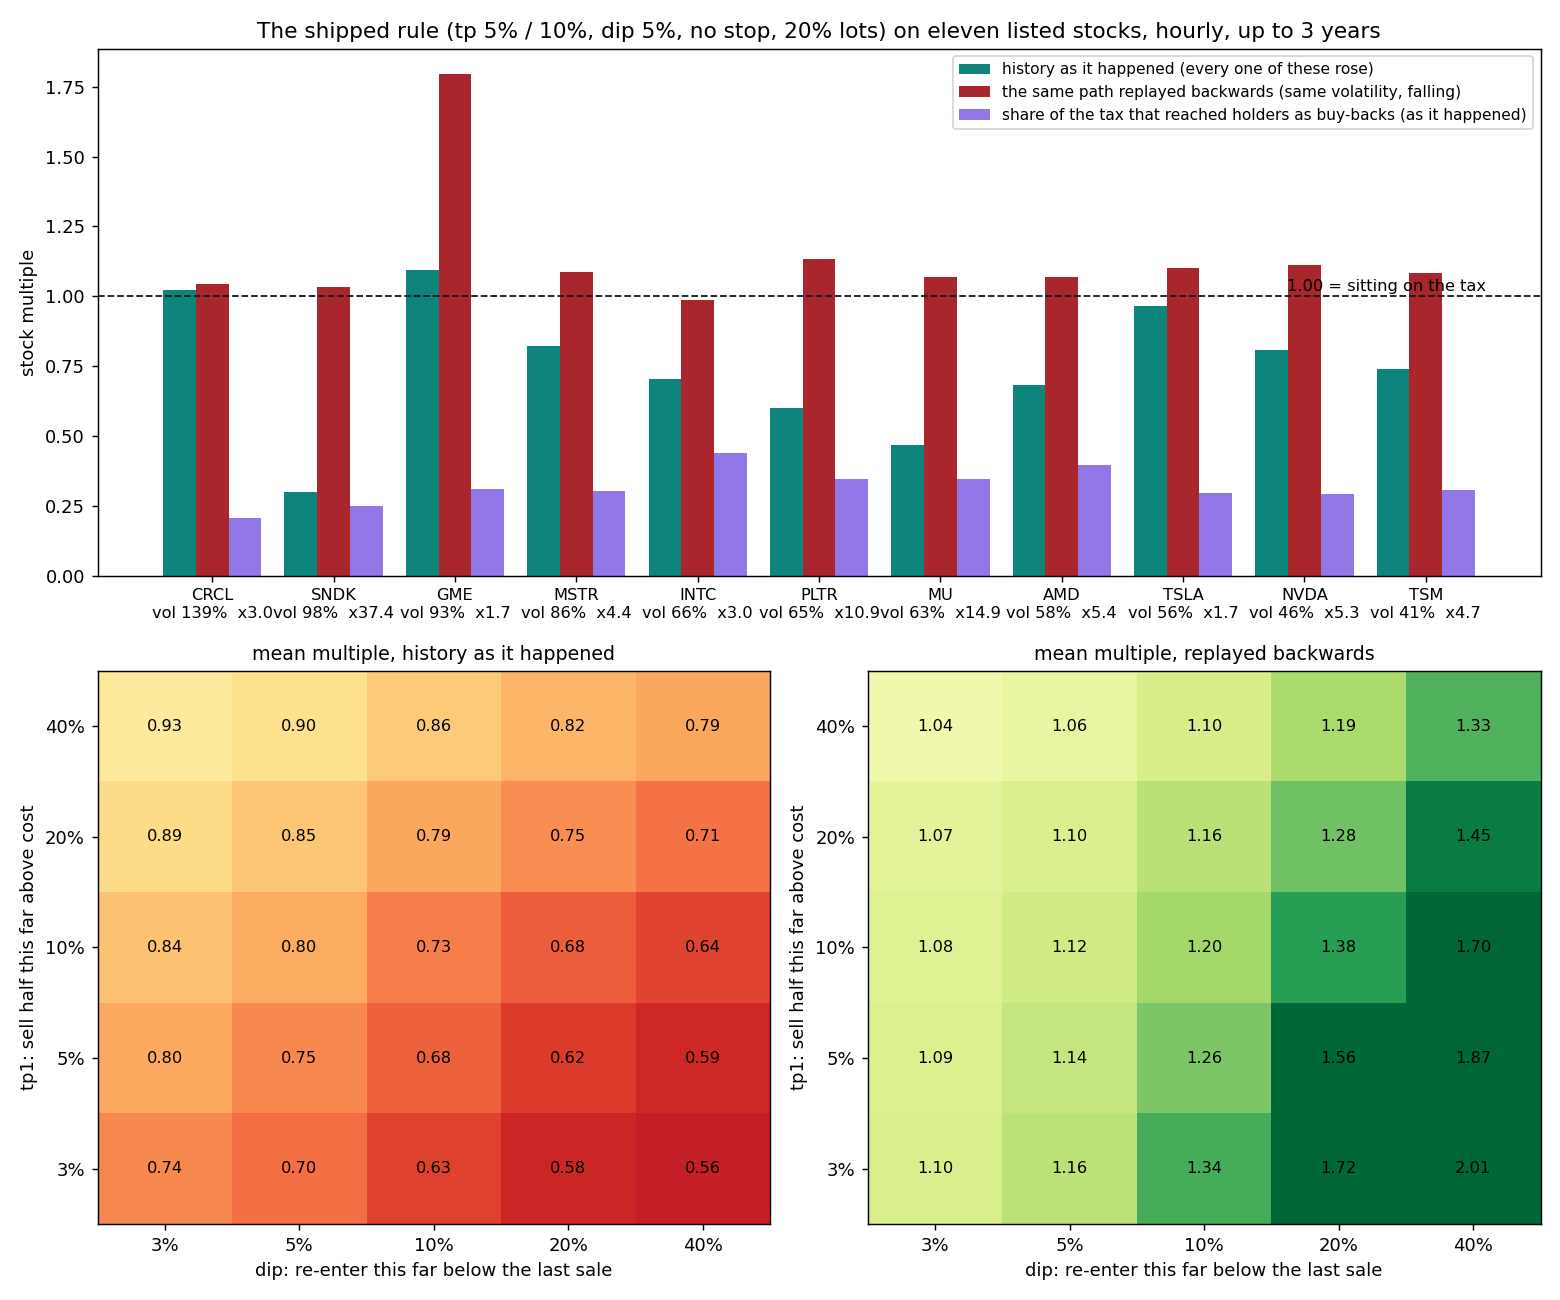

Values plotted in this chart, from the file beside it:
ticker, ann_vol_up, path_x_up, tp1, dip, stop, lot, multiple_up, worst_up, burned_share_up, cash_share_up, n_tp_up, n_dip_up, n_stop_up, ann_vol_dn, path_x_dn, multiple_dn, worst_dn, burned_share_dn, cash_share_dn, n_tp_dn, n_dip_dn, n_stop_dn, both
SNDK, 0.98, 37.43, 0.03, 0.03, 0.0, 0.2, 0.3292, 0.3077, 0.2805, 0.02, 1170, 206, 0, 0.98, 0.03, 1.016, 0.8778, 0.1597, 0.2062, 933, 249, 0, 0.3292
SNDK, 0.98, 37.43, 0.03, 0.03, 0.0, 0.5, 0.425, 0.4103, 0.3806, 0.0064, 1170, 206, 0, 0.98, 0.03, 0.9745, 0.9137, 0.1702, 0.0252, 933, 249, 0, 0.425
SNDK, 0.98, 37.43, 0.03, 0.03, 0.15, 0.2, 0.3217, 0.3059, 0.2868, 0.0311, 1004, 176, 78, 0.98, 0.03, 1.185, 0.7153, 0.2868, 0.4896, 622, 156, 270, 0.3217
SNDK, 0.98, 37.43, 0.03, 0.03, 0.15, 0.5, 0.4446, 0.4325, 0.4199, 0.0183, 1004, 176, 78, 0.98, 0.03, 0.9136, 0.7204, 0.3362, 0.1047, 622, 156, 270, 0.4446
SNDK, 0.98, 37.43, 0.03, 0.05, 0.0, 0.2, 0.2563, 0.2336, 0.2058, 0.0288, 992, 115, 0, 0.98, 0.03, 1.048, 0.8306, 0.1478, 0.3496, 809, 161, 0, 0.2563
SNDK, 0.98, 37.43, 0.03, 0.05, 0.0, 0.5, 0.3556, 0.3381, 0.3094, 0.0114, 992, 115, 0, 0.98, 0.03, 0.9954, 0.8884, 0.1537, 0.101, 809, 161, 0, 0.3556
SNDK, 0.98, 37.43, 0.03, 0.05, 0.15, 0.2, 0.233, 0.2147, 0.1909, 0.0418, 856, 91, 65, 0.98, 0.03, 1.402, 0.6768, 0.2599, 0.7551, 554, 92, 237, 0.233
SNDK, 0.98, 37.43, 0.03, 0.05, 0.15, 0.5, 0.3507, 0.3355, 0.3196, 0.0308, 856, 91, 65, 0.98, 0.03, 1.046, 0.6473, 0.3051, 0.2422, 554, 92, 237, 0.3507
SNDK, 0.98, 37.43, 0.03, 0.1, 0.0, 0.2, 0.1787, 0.1559, 0.1256, 0.0395, 857, 46, 0, 0.98, 0.03, 1.115, 0.7757, 0.1245, 0.6977, 687, 74, 0, 0.1787
SNDK, 0.98, 37.43, 0.03, 0.1, 0.0, 0.5, 0.2496, 0.2278, 0.1997, 0.0228, 857, 46, 0, 0.98, 0.03, 1.065, 0.8194, 0.1675, 0.6429, 687, 74, 0, 0.2496
SNDK, 0.98, 37.43, 0.03, 0.1, 0.15, 0.2, 0.1558, 0.1378, 0.1065, 0.049, 749, 29, 55, 0.98, 0.03, 1.753, 0.6771, 0.1433, 1.597, 492, 29, 203, 0.1558
SNDK, 0.98, 37.43, 0.03, 0.1, 0.15, 0.5, 0.2231, 0.2067, 0.1812, 0.0416, 749, 29, 55, 0.98, 0.03, 1.479, 0.6608, 0.2401, 1.226, 492, 29, 203, 0.2231
SNDK, 0.98, 37.43, 0.03, 0.2, 0.0, 0.2, 0.127, 0.1053, 0.0716, 0.054, 786, 9, 0, 0.98, 0.03, 1.33, 0.7408, 0.0679, 0.961, 598, 14, 0, 0.127
SNDK, 0.98, 37.43, 0.03, 0.2, 0.0, 0.5, 0.1438, 0.1183, 0.089, 0.0533, 786, 9, 0, 0.98, 0.03, 1.092, 0.7701, 0.0724, 0.7061, 598, 14, 0, 0.1438
SNDK, 0.98, 37.43, 0.03, 0.2, 0.15, 0.2, 0.1097, 0.091, 0.0548, 0.0546, 701, 1, 50, 0.98, 0.03, 1.986, 0.6811, 0.0382, 1.935, 455, 0, 192, 0.1097
SNDK, 0.98, 37.43, 0.03, 0.2, 0.15, 0.5, 0.1149, 0.0962, 0.06, 0.0546, 701, 1, 50, 0.98, 0.03, 1.986, 0.6811, 0.0382, 1.935, 455, 0, 192, 0.1149
SNDK, 0.98, 37.43, 0.03, 0.4, 0.0, 0.2, 0.1151, 0.096, 0.0592, 0.0544, 770, 1, 0, 0.98, 0.03, 1.697, 0.7212, 0.0529, 1.37, 585, 2, 0, 0.1151
SNDK, 0.98, 37.43, 0.03, 0.4, 0.0, 0.5, 0.1172, 0.0982, 0.0614, 0.0544, 770, 1, 0, 0.98, 0.03, 1.632, 0.7212, 0.0534, 1.101, 585, 2, 0, 0.1172
SNDK, 0.98, 37.43, 0.03, 0.4, 0.15, 0.2, 0.1063, 0.0875, 0.0514, 0.0546, 699, 0, 50, 0.98, 0.03, 1.986, 0.6811, 0.0382, 1.935, 455, 0, 192, 0.1063
SNDK, 0.98, 37.43, 0.03, 0.4, 0.15, 0.5, 0.1063, 0.0875, 0.0514, 0.0546, 699, 0, 50, 0.98, 0.03, 1.986, 0.6811, 0.0382, 1.935, 455, 0, 192, 0.1063
SNDK, 0.98, 37.43, 0.05, 0.03, 0.0, 0.2, 0.3964, 0.3783, 0.3477, 0.0099, 1115, 188, 0, 0.98, 0.03, 1.002, 0.9075, 0.1586, 0.1121, 809, 225, 0, 0.3964
SNDK, 0.98, 37.43, 0.05, 0.03, 0.0, 0.5, 0.5235, 0.5112, 0.4793, 0.0022, 1115, 188, 0, 0.98, 0.03, 0.9676, 0.9313, 0.1612, 0.0097, 809, 225, 0, 0.5235
SNDK, 0.98, 37.43, 0.05, 0.03, 0.15, 0.2, 0.3896, 0.3767, 0.355, 0.0201, 928, 157, 94, 0.98, 0.03, 1.147, 0.7483, 0.2645, 0.418, 486, 133, 309, 0.3896
SNDK, 0.98, 37.43, 0.05, 0.03, 0.15, 0.5, 0.5582, 0.5485, 0.5332, 0.0063, 928, 157, 94, 0.98, 0.03, 0.8735, 0.7765, 0.2949, 0.1152, 486, 133, 309, 0.5582
SNDK, 0.98, 37.43, 0.05, 0.05, 0.0, 0.2, 0.2989, 0.2779, 0.248, 0.0185, 964, 109, 0, 0.98, 0.03, 1.034, 0.8675, 0.1483, 0.299, 723, 154, 0, 0.2989
SNDK, 0.98, 37.43, 0.05, 0.05, 0.0, 0.5, 0.3964, 0.3805, 0.3496, 0.0052, 964, 109, 0, 0.98, 0.03, 0.99, 0.912, 0.1497, 0.0703, 723, 154, 0, 0.3964
SNDK, 0.98, 37.43, 0.05, 0.05, 0.15, 0.2, 0.2723, 0.256, 0.2315, 0.0325, 804, 85, 85, 0.98, 0.03, 1.324, 0.7167, 0.2307, 0.6744, 439, 82, 280, 0.2723
SNDK, 0.98, 37.43, 0.05, 0.05, 0.15, 0.5, 0.3987, 0.3858, 0.3682, 0.0171, 804, 85, 85, 0.98, 0.03, 0.973, 0.718, 0.2542, 0.2426, 439, 82, 280, 0.3987
SNDK, 0.98, 37.43, 0.05, 0.1, 0.0, 0.2, 0.2152, 0.1903, 0.1614, 0.039, 840, 43, 0, 0.98, 0.03, 1.093, 0.8297, 0.1448, 0.5875, 627, 76, 0, 0.2152
SNDK, 0.98, 37.43, 0.05, 0.1, 0.0, 0.5, 0.2858, 0.261, 0.234, 0.0225, 840, 43, 0, 0.98, 0.03, 1.069, 0.8937, 0.1822, 0.4704, 627, 76, 0, 0.2858
SNDK, 0.98, 37.43, 0.05, 0.1, 0.15, 0.2, 0.1847, 0.1667, 0.1376, 0.0465, 713, 29, 74, 0.98, 0.03, 1.641, 0.7027, 0.1354, 1.339, 396, 28, 248, 0.1847
SNDK, 0.98, 37.43, 0.05, 0.1, 0.15, 0.5, 0.2578, 0.2414, 0.2201, 0.0371, 713, 29, 74, 0.98, 0.03, 1.325, 0.7099, 0.2072, 0.8392, 396, 28, 248, 0.2578
SNDK, 0.98, 37.43, 0.05, 0.2, 0.0, 0.2, 0.1581, 0.1336, 0.1027, 0.0531, 777, 10, 0, 0.98, 0.03, 1.212, 0.7754, 0.0895, 0.7832, 555, 22, 0, 0.1581
SNDK, 0.98, 37.43, 0.05, 0.2, 0.0, 0.5, 0.1787, 0.1488, 0.124, 0.0525, 777, 10, 0, 0.98, 0.03, 1.044, 0.8133, 0.0938, 0.6389, 555, 22, 0, 0.1787
SNDK, 0.98, 37.43, 0.05, 0.2, 0.15, 0.2, 0.133, 0.1145, 0.0784, 0.054, 670, 1, 67, 0.98, 0.03, 1.956, 0.6897, 0.044, 1.883, 371, 0, 231, 0.133
SNDK, 0.98, 37.43, 0.05, 0.2, 0.15, 0.5, 0.1403, 0.122, 0.0858, 0.054, 670, 1, 67, 0.98, 0.03, 1.956, 0.6897, 0.044, 1.883, 371, 0, 231, 0.1403
SNDK, 0.98, 37.43, 0.05, 0.4, 0.0, 0.2, 0.1421, 0.1232, 0.0862, 0.0536, 759, 1, 0, 0.98, 0.03, 1.63, 0.7466, 0.0755, 1.25, 534, 3, 0, 0.1421
SNDK, 0.98, 37.43, 0.05, 0.4, 0.0, 0.5, 0.1446, 0.1257, 0.0887, 0.0536, 759, 1, 0, 0.98, 0.03, 1.576, 0.7466, 0.0811, 1.014, 534, 3, 0, 0.1446
SNDK, 0.98, 37.43, 0.05, 0.4, 0.15, 0.2, 0.1281, 0.1095, 0.0735, 0.054, 668, 0, 67, 0.98, 0.03, 1.956, 0.6897, 0.044, 1.883, 371, 0, 231, 0.1281
SNDK, 0.98, 37.43, 0.05, 0.4, 0.15, 0.5, 0.1281, 0.1095, 0.0735, 0.054, 668, 0, 67, 0.98, 0.03, 1.956, 0.6897, 0.044, 1.883, 371, 0, 231, 0.1281
SNDK, 0.98, 37.43, 0.1, 0.03, 0.0, 0.2, 0.4984, 0.4854, 0.4489, 0.0024, 1003, 159, 0, 0.98, 0.03, 1.005, 0.954, 0.1587, 0.104, 615, 194, 0, 0.4984
SNDK, 0.98, 37.43, 0.1, 0.03, 0.0, 0.5, 0.6217, 0.6117, 0.5749, 0.0004, 1003, 159, 0, 0.98, 0.03, 0.9918, 0.9703, 0.1726, 0.0071, 615, 194, 0, 0.6217
SNDK, 0.98, 37.43, 0.1, 0.03, 0.15, 0.2, 0.4829, 0.4711, 0.4463, 0.0088, 796, 127, 121, 0.98, 0.03, 1.163, 0.745, 0.2296, 0.5096, 271, 95, 392, 0.4829
SNDK, 0.98, 37.43, 0.1, 0.03, 0.15, 0.5, 0.6352, 0.6252, 0.6074, 0.001, 796, 127, 121, 0.98, 0.03, 0.8379, 0.7572, 0.221, 0.1347, 271, 95, 392, 0.6352
SNDK, 0.98, 37.43, 0.1, 0.05, 0.0, 0.2, 0.402, 0.3857, 0.351, 0.0065, 895, 97, 0, 0.98, 0.03, 1.024, 0.9341, 0.1458, 0.2656, 561, 135, 0, 0.402
SNDK, 0.98, 37.43, 0.1, 0.05, 0.0, 0.5, 0.5209, 0.5099, 0.4734, 0.0011, 895, 97, 0, 0.98, 0.03, 0.9965, 0.9265, 0.1498, 0.0574, 561, 135, 0, 0.5209
SNDK, 0.98, 37.43, 0.1, 0.05, 0.15, 0.2, 0.3727, 0.361, 0.332, 0.0197, 713, 73, 110, 0.98, 0.03, 1.333, 0.7229, 0.221, 0.7163, 253, 65, 370, 0.3727
SNDK, 0.98, 37.43, 0.1, 0.05, 0.15, 0.5, 0.5315, 0.5229, 0.5002, 0.0045, 713, 73, 110, 0.98, 0.03, 1.047, 0.7054, 0.2858, 0.2674, 253, 65, 370, 0.5315
SNDK, 0.98, 37.43, 0.1, 0.1, 0.0, 0.2, 0.2891, 0.2658, 0.2342, 0.0209, 788, 37, 0, 0.98, 0.03, 1.045, 0.8965, 0.1346, 0.4636, 497, 70, 0, 0.2891
SNDK, 0.98, 37.43, 0.1, 0.1, 0.0, 0.5, 0.3679, 0.3487, 0.3155, 0.0053, 788, 37, 0, 0.98, 0.03, 1.027, 0.9324, 0.1457, 0.2891, 497, 70, 0, 0.3679
SNDK, 0.98, 37.43, 0.1, 0.1, 0.15, 0.2, 0.2558, 0.2403, 0.2083, 0.0361, 643, 25, 97, 0.98, 0.03, 1.61, 0.7039, 0.1706, 1.122, 234, 27, 340, 0.2558
SNDK, 0.98, 37.43, 0.1, 0.1, 0.15, 0.5, 0.3585, 0.346, 0.3187, 0.0204, 643, 25, 97, 0.98, 0.03, 1.355, 0.7335, 0.2745, 0.5474, 234, 27, 340, 0.3585
SNDK, 0.98, 37.43, 0.1, 0.2, 0.0, 0.2, 0.224, 0.1992, 0.1675, 0.0419, 743, 11, 0, 0.98, 0.03, 1.121, 0.8365, 0.1371, 0.5582, 456, 30, 0, 0.224
SNDK, 0.98, 37.43, 0.1, 0.2, 0.0, 0.5, 0.2525, 0.2235, 0.1955, 0.03, 743, 11, 0, 0.98, 0.03, 1.064, 0.8801, 0.1559, 0.4291, 456, 30, 0, 0.2525
SNDK, 0.98, 37.43, 0.1, 0.2, 0.15, 0.2, 0.1811, 0.1633, 0.1268, 0.0522, 611, 1, 89, 0.98, 0.03, 1.886, 0.6772, 0.0398, 1.789, 218, 0, 320, 0.1811
SNDK, 0.98, 37.43, 0.1, 0.2, 0.15, 0.5, 0.1908, 0.1731, 0.1365, 0.0522, 611, 1, 89, 0.98, 0.03, 1.886, 0.6772, 0.0398, 1.789, 218, 0, 320, 0.1908
SNDK, 0.98, 37.43, 0.1, 0.4, 0.0, 0.2, 0.2012, 0.1827, 0.1452, 0.0512, 725, 1, 0, 0.98, 0.03, 1.341, 0.8033, 0.1092, 0.8812, 432, 5, 0, 0.2012
SNDK, 0.98, 37.43, 0.1, 0.4, 0.0, 0.5, 0.2042, 0.1858, 0.1482, 0.0512, 725, 1, 0, 0.98, 0.03, 1.173, 0.8033, 0.1101, 0.6734, 432, 5, 0, 0.2042
SNDK, 0.98, 37.43, 0.1, 0.4, 0.15, 0.2, 0.1746, 0.1567, 0.1204, 0.0522, 609, 0, 89, 0.98, 0.03, 1.886, 0.6772, 0.0398, 1.789, 218, 0, 320, 0.1746
SNDK, 0.98, 37.43, 0.1, 0.4, 0.15, 0.5, 0.1746, 0.1567, 0.1204, 0.0522, 609, 0, 89, 0.98, 0.03, 1.886, 0.6772, 0.0398, 1.789, 218, 0, 320, 0.1746
... 1,040 more rows
